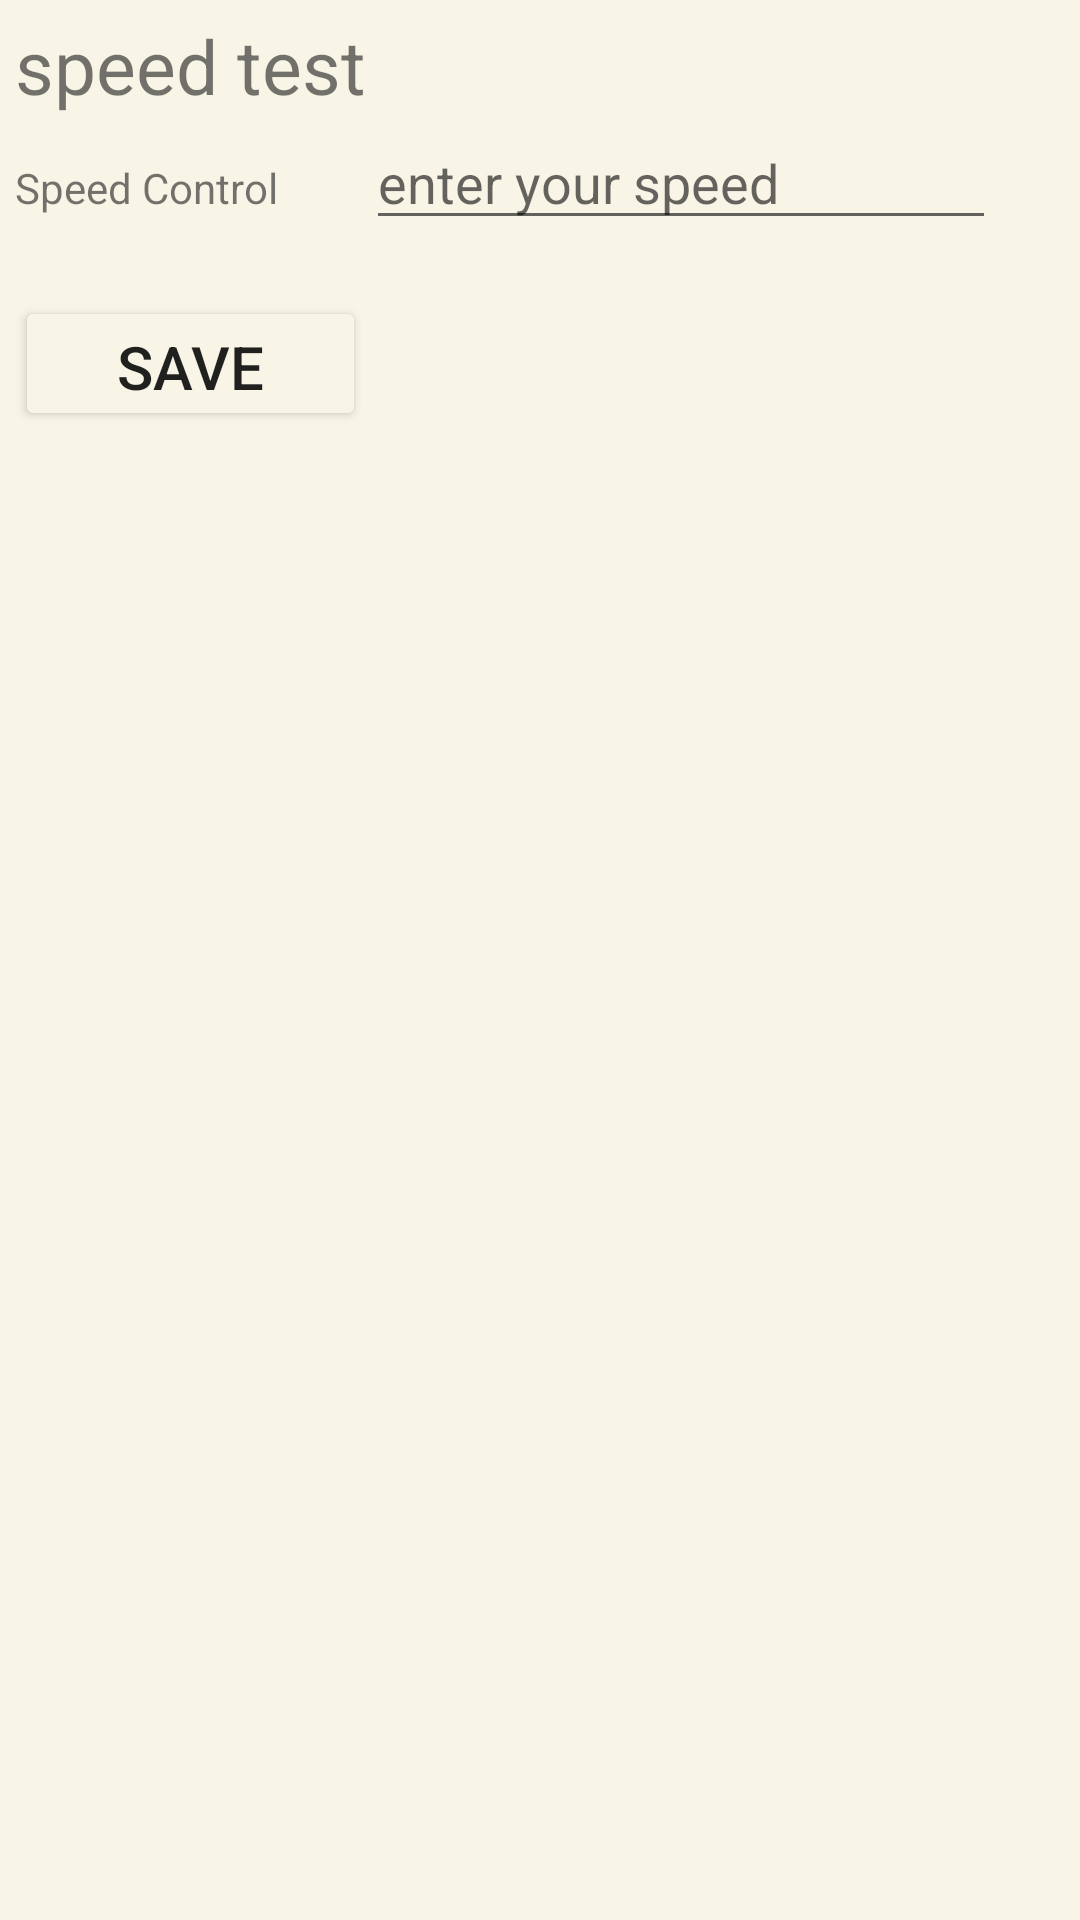

Reconstruct the res/layout file that produces this screen, plus the resources it refers to.
<!-- AndroidManifest.xml: application theme AppTheme -->
<!-- res/layout/activity_accelerometer.xml -->
<TableLayout xmlns:android="http://schemas.android.com/apk/res/android"
    xmlns:tools="http://schemas.android.com/tools"
    android:layout_width="match_parent"
    android:layout_height="match_parent"
    android:orientation="vertical"
    android:padding="5dp"
    android:weightSum="1"
    android:background="@color/eleTeeth"
    tools:context=".AccelerometerActivity">

    <TableRow>
    <TextView
        android:text="speed test"
        android:textSize="25sp" />
    </TableRow>

    <TableRow
        android:layout_width="match_parent"
        android:layout_height="match_parent">

        <TextView
            android:id="@+id/view"
            android:layout_width="wrap_content"
            android:layout_height="wrap_content"
            android:text="Speed Control" />

        <EditText
            android:id="@+id/speedControl"
            android:layout_width="wrap_content"
            android:layout_height="wrap_content"
            android:ems="10"
            android:hint="enter your speed"
            android:inputType="number" />
    </TableRow>

    <TableRow>
    <TextView
        android:id="@+id/tv_step"
        android:visibility="invisible"
        android:layout_width="wrap_content"
        android:layout_height="wrap_content"
        android:layout_gravity="center_horizontal"
        android:layout_marginTop="5dp"
        android:text="0"
        android:textSize="10sp"
        android:textStyle="bold" />
    </TableRow>

    <TableRow>
    <Button
        android:id="@+id/btn_start"
        android:layout_width="25dp"
        android:layout_height="45dp"
        android:text="SAVE"
        android:textSize="20sp" />
    </TableRow>

</TableLayout>
<!-- resources referenced by this layout -->
<resources>
  <color name="eleTeeth">#f8f4e6</color>
  <style name="AppTheme" parent="Theme.AppCompat.Light.DarkActionBar">
          
          <item name="colorPrimary">@color/colorPrimary</item>
          <item name="colorPrimaryDark">@color/colorPrimaryDark</item>
          <item name="colorAccent">@color/colorAccent</item>
          <item name="colorButtonNormal">@color/eleTeeth</item>
      </style>
  <color name="colorPrimary">#3F51B5</color>
  <color name="colorPrimaryDark">#303F9F</color>
  <color name="colorAccent">#FF4081</color>
</resources>
